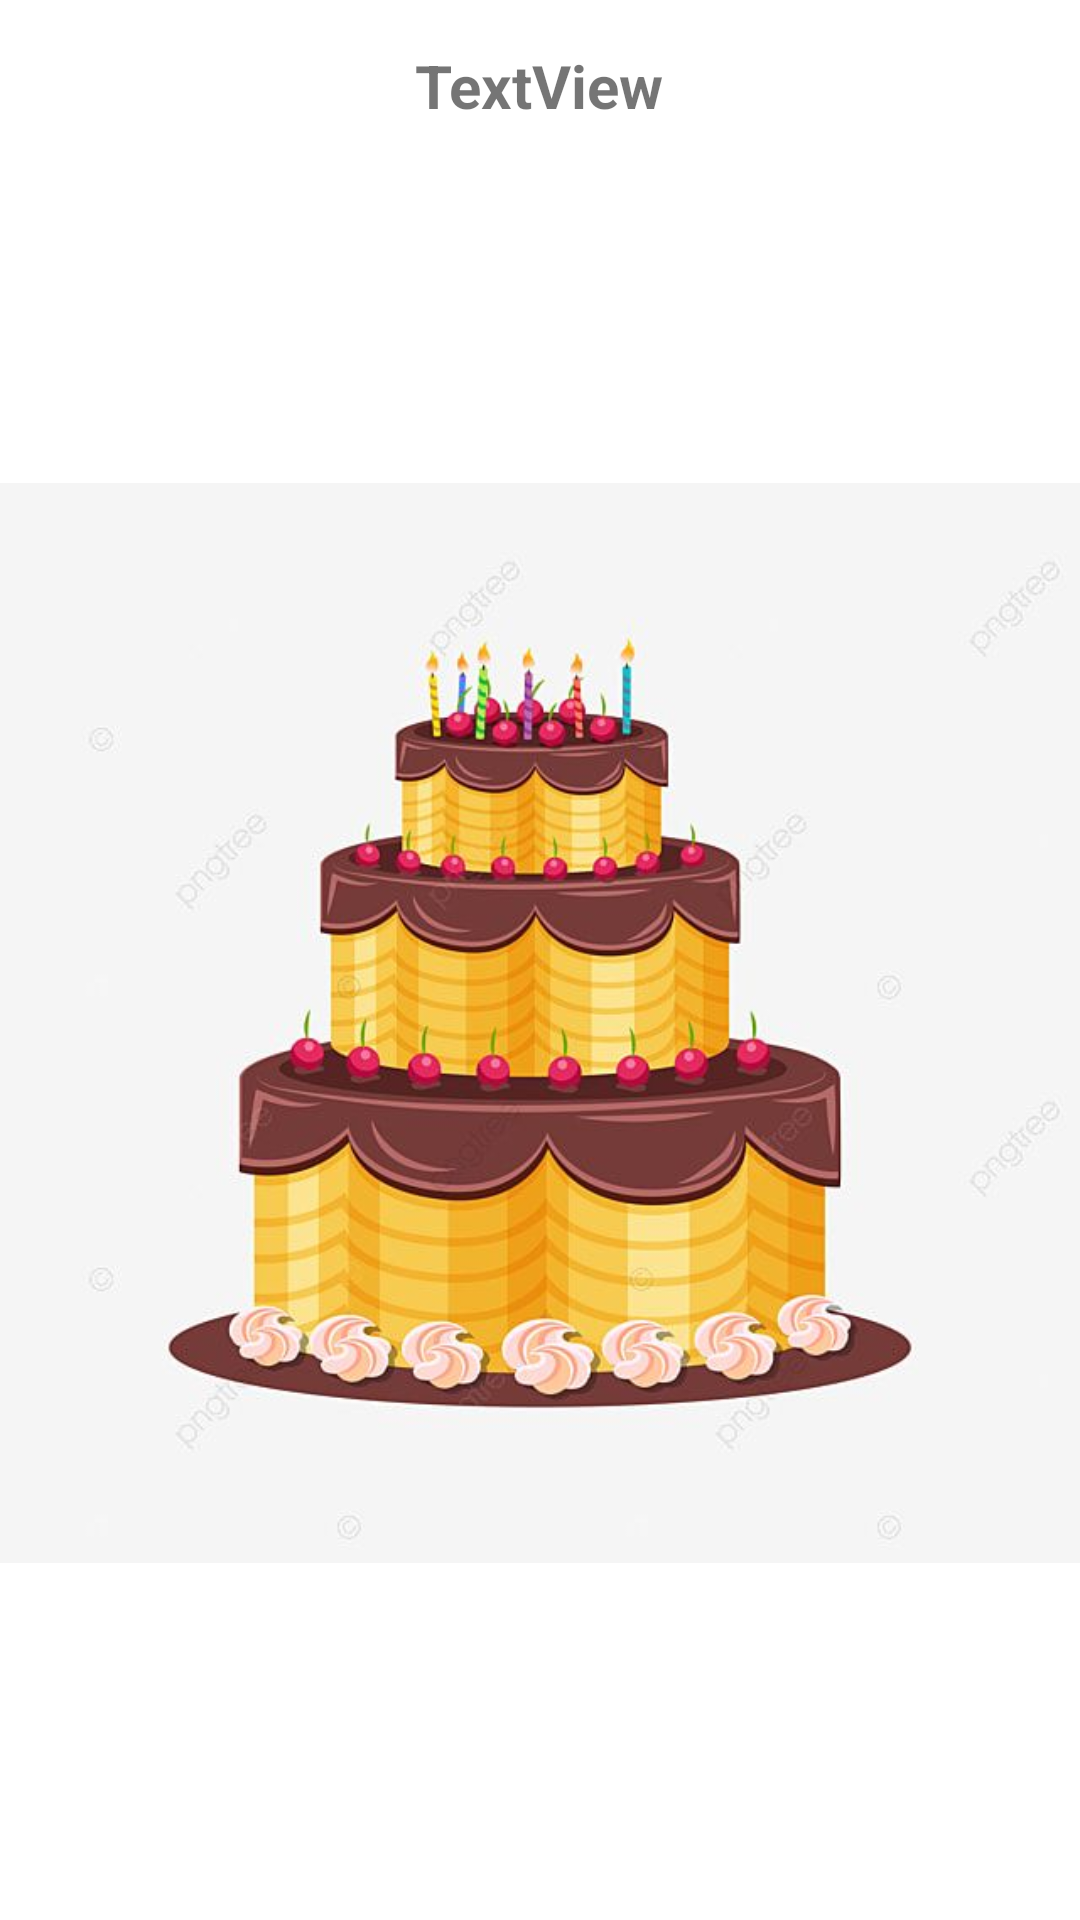

Produce the Android XML layout that renders to this screen, including the resource entries it uses.
<!-- AndroidManifest.xml: application theme Theme.BirthdayGreet2 -->
<!-- res/layout/activity_birthday_greet.xml -->
<?xml version="1.0" encoding="utf-8"?>
<LinearLayout xmlns:android="http://schemas.android.com/apk/res/android"
    xmlns:app="http://schemas.android.com/apk/res-auto"
    xmlns:tools="http://schemas.android.com/tools"
    android:layout_width="match_parent"
    android:orientation="vertical"
    android:layout_margin="5dp"
    android:layout_height="match_parent"
    tools:context=".BirthdayGreetActivity">

    <TextView
        android:id="@+id/birthdayGreeting"
        android:textStyle="bold"
        android:textSize="20sp"
        android:layout_gravity="center"
        android:layout_width="wrap_content"
        android:layout_height="wrap_content"
        android:layout_marginTop="15dp"
        android:text="TextView"
        app:layout_constraintBottom_toBottomOf="parent"
        app:layout_constraintEnd_toEndOf="parent"
        app:layout_constraintStart_toStartOf="parent"
        app:layout_constraintTop_toTopOf="parent" />

    <ImageView
        android:id="@+id/imageView"
        android:layout_width="match_parent"
        android:layout_height="wrap_content"
        app:srcCompat="@drawable/img1" />
</LinearLayout>
<!-- resources referenced by this layout -->
<resources>
  <!-- drawable img1: jpg bitmap (drawable, 36946 bytes) -->
  <style name="Theme.BirthdayGreet2" parent="Theme.MaterialComponents.DayNight.DarkActionBar">
          
          <item name="colorPrimary">@color/purple_500</item>
          <item name="colorPrimaryVariant">@color/purple_700</item>
          <item name="colorOnPrimary">@color/white</item>
          
          <item name="colorSecondary">@color/teal_200</item>
          <item name="colorSecondaryVariant">@color/teal_700</item>
          <item name="colorOnSecondary">@color/black</item>
          
          <item name="android:statusBarColor" tools:targetApi="l">?attr/colorPrimaryVariant</item>
          
      </style>
  <!-- not gathered from this repository: default colours our renderer supplied (Android Studio template values) -->
  <color name="purple_500">#FF6200EE</color>
  <color name="purple_700">#FF3700B3</color>
  <color name="teal_200">#FF03DAC5</color>
  <color name="teal_700">#FF018786</color>
  <color name="black">#FF000000</color>
  <color name="white">#FFFFFFFF</color>
</resources>
